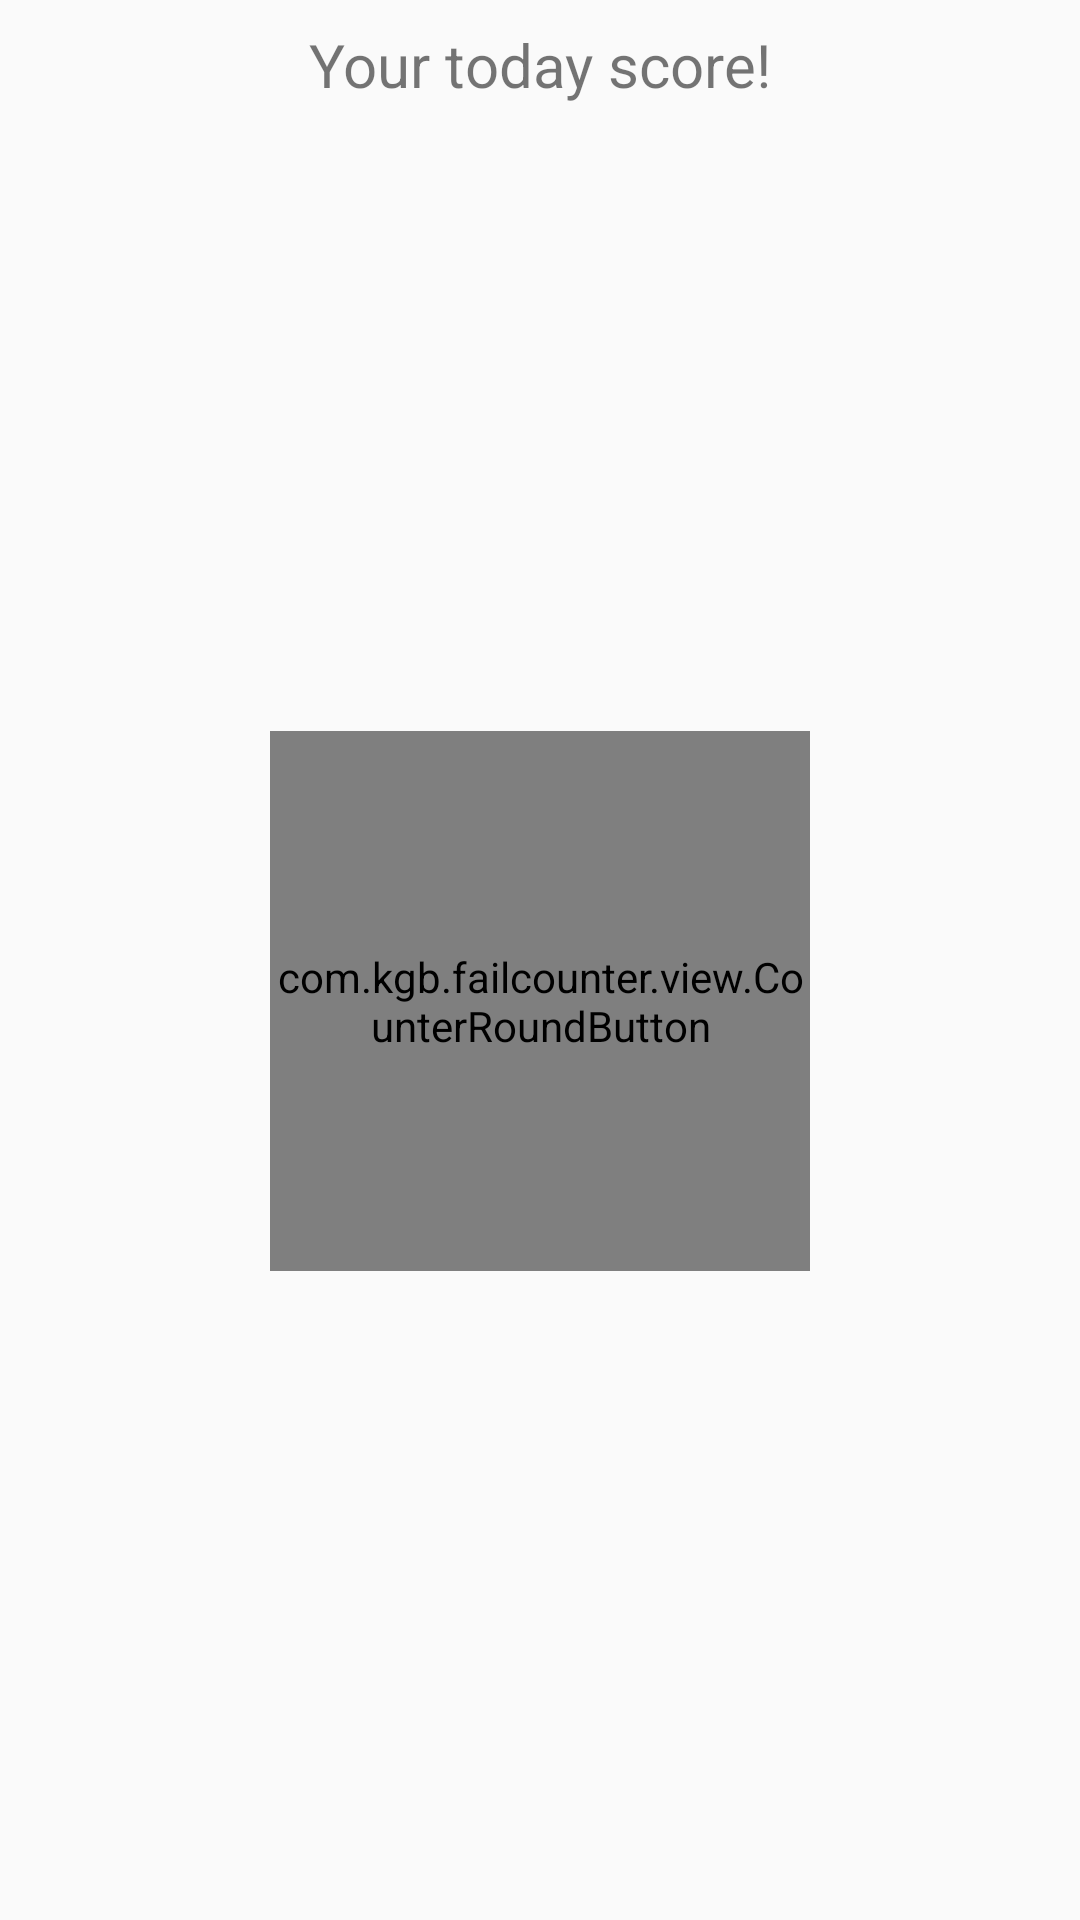

Reconstruct the res/layout file that produces this screen, plus the resources it refers to.
<!-- AndroidManifest.xml: application theme AppTheme -->
<!-- res/layout/activity_main.xml -->
<?xml version="1.0" encoding="utf-8"?>
<layout
    xmlns:android="http://schemas.android.com/apk/res/android"
    xmlns:tools="http://schemas.android.com/tools"
    xmlns:app="http://schemas.android.com/apk/res-auto">
    <android.support.constraint.ConstraintLayout
        android:layout_width="match_parent"
        android:layout_height="match_parent"
        tools:context=".MainActivity">

        <TextView
            android:id="@+id/textView"
            android:layout_width="wrap_content"
            android:layout_height="wrap_content"
            android:layout_marginTop="8dp"
            android:text="Your today score!"
            android:textSize="20sp"
            app:layout_constraintLeft_toLeftOf="parent"
            app:layout_constraintRight_toRightOf="parent"
            app:layout_constraintTop_toTopOf="parent" />

        <com.kgb.failcounter.view.CounterRoundButton
            android:id="@+id/counterRoundButton"
            android:layout_width="180dp"
            android:layout_height="180dp"
            android:layout_marginStart="8dp"
            android:layout_marginEnd="8dp"
            android:layout_marginBottom="8dp"
            app:layout_constraintBottom_toBottomOf="parent"
            app:layout_constraintEnd_toEndOf="parent"
            app:layout_constraintStart_toStartOf="parent"
            app:layout_constraintTop_toBottomOf="@+id/textView"
            app:counter="0"
            />

    </android.support.constraint.ConstraintLayout>
</layout>
<!-- resources referenced by this layout -->
<resources>
  <style name="AppTheme" parent="Theme.AppCompat.Light.DarkActionBar">
          
          <item name="colorPrimary">@color/colorPrimary</item>
          <item name="colorPrimaryDark">@color/colorPrimaryDark</item>
          <item name="colorAccent">@color/colorAccent</item>
      </style>
  <!-- not gathered from this repository: default colours our renderer supplied (Android Studio template values) -->
  <color name="colorPrimary">#FF6200EE</color>
  <color name="colorPrimaryDark">#FF3700B3</color>
  <color name="colorAccent">#FF03DAC5</color>
</resources>
